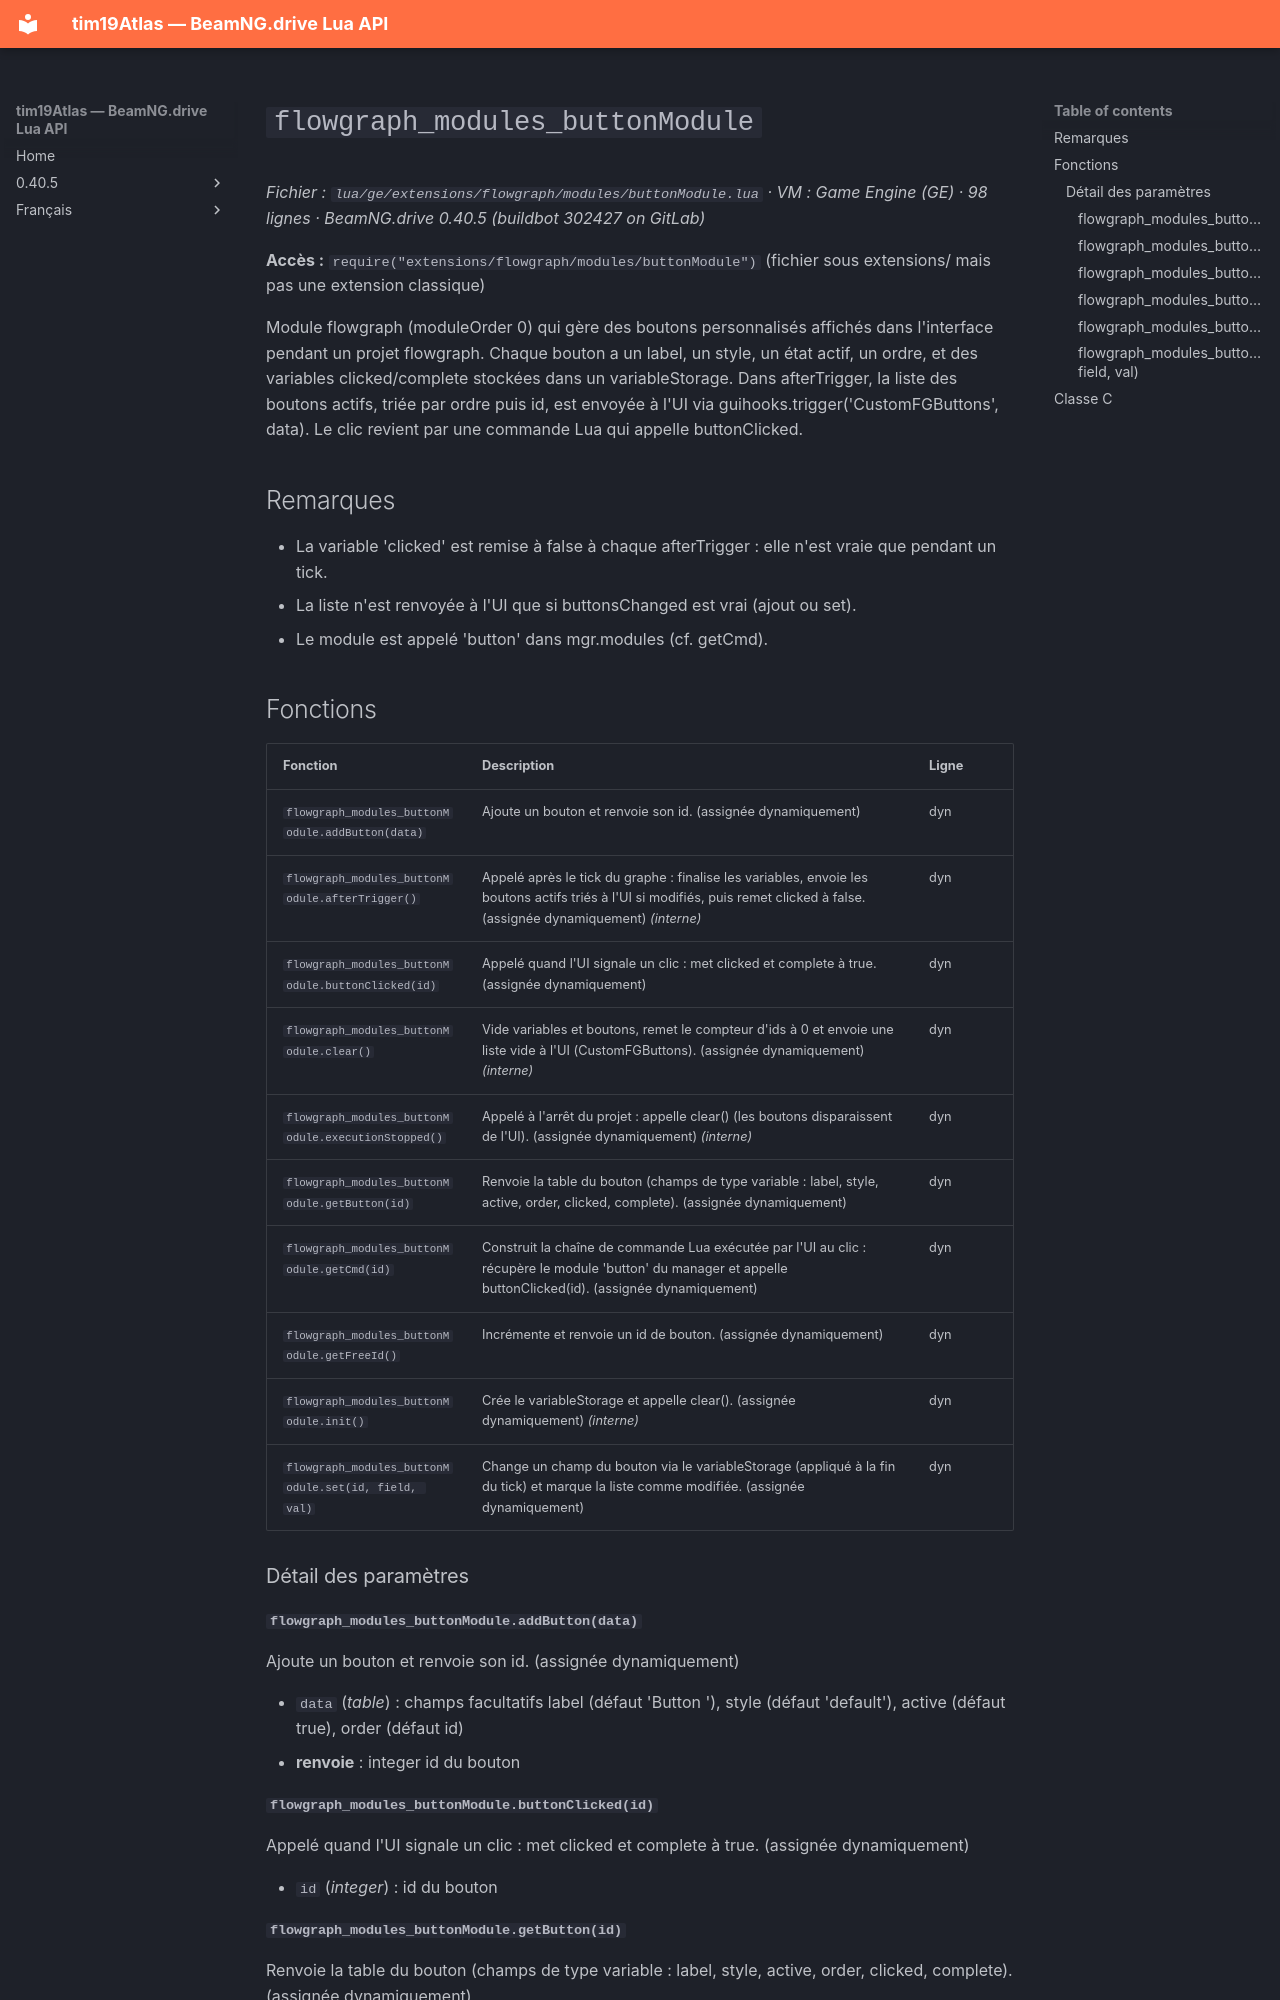

repository: Tim0219800/beamng-lua-atlas · page: fr/0.40.5/ge/extensions/flowgraph/modules/buttonModule.html · generator: mkdocs

# `flowgraph_modules_buttonModule`

*Fichier : `lua/ge/extensions/flowgraph/modules/buttonModule.lua` · VM : Game Engine (GE) · 98 lignes · BeamNG.drive 0.40.5 (buildbot 302427 on GitLab)*

**Accès :** `require("extensions/flowgraph/modules/buttonModule")` (fichier sous extensions/ mais pas une extension classique)

Module flowgraph (moduleOrder 0) qui gère des boutons personnalisés affichés dans l'interface pendant un projet flowgraph. Chaque bouton a un label, un style, un état actif, un ordre, et des variables clicked/complete stockées dans un variableStorage. Dans afterTrigger, la liste des boutons actifs, triée par ordre puis id, est envoyée à l'UI via guihooks.trigger('CustomFGButtons', data). Le clic revient par une commande Lua qui appelle buttonClicked.

## Remarques

- La variable 'clicked' est remise à false à chaque afterTrigger : elle n'est vraie que pendant un tick.
- La liste n'est renvoyée à l'UI que si buttonsChanged est vrai (ajout ou set).
- Le module est appelé 'button' dans mgr.modules (cf. getCmd).

## Fonctions

| Fonction | Description | Ligne |
|---|---|---|
| `flowgraph_modules_buttonModule.addButton(data)` | Ajoute un bouton et renvoie son id. (assignée dynamiquement) | dyn |
| `flowgraph_modules_buttonModule.afterTrigger()` | Appelé après le tick du graphe : finalise les variables, envoie les boutons actifs triés à l'UI si modifiés, puis remet clicked à false. (assignée dynamiquement) *(interne)* | dyn |
| `flowgraph_modules_buttonModule.buttonClicked(id)` | Appelé quand l'UI signale un clic : met clicked et complete à true. (assignée dynamiquement) | dyn |
| `flowgraph_modules_buttonModule.clear()` | Vide variables et boutons, remet le compteur d'ids à 0 et envoie une liste vide à l'UI (CustomFGButtons). (assignée dynamiquement) *(interne)* | dyn |
| `flowgraph_modules_buttonModule.executionStopped()` | Appelé à l'arrêt du projet : appelle clear() (les boutons disparaissent de l'UI). (assignée dynamiquement) *(interne)* | dyn |
| `flowgraph_modules_buttonModule.getButton(id)` | Renvoie la table du bouton (champs de type variable : label, style, active, order, clicked, complete). (assignée dynamiquement) | dyn |
| `flowgraph_modules_buttonModule.getCmd(id)` | Construit la chaîne de commande Lua exécutée par l'UI au clic : récupère le module 'button' du manager et appelle buttonClicked(id). (assignée dynamiquement) | dyn |
| `flowgraph_modules_buttonModule.getFreeId()` | Incrémente et renvoie un id de bouton. (assignée dynamiquement) | dyn |
| `flowgraph_modules_buttonModule.init()` | Crée le variableStorage et appelle clear(). (assignée dynamiquement) *(interne)* | dyn |
| `flowgraph_modules_buttonModule.set(id, field, val)` | Change un champ du bouton via le variableStorage (appliqué à la fin du tick) et marque la liste comme modifiée. (assignée dynamiquement) | dyn |

### Détail des paramètres
